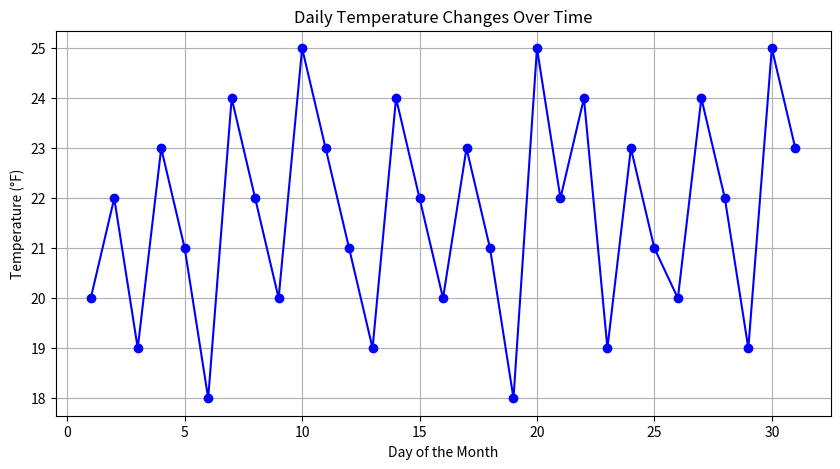

This figure's Python source:
'''Visualize the daily temperature changes over time in a city and give your conclusion
Input:
days = list(range(1, 32))
# Daily temperature data (replace with your own data)
temperature = [65, 68, 70, 72, 75, 76, 78, 80, 81, 79, 75, 72, 70, 68, 67, 69, 70, 73, 75, 76, 78,
80, 81, 82, 83, 82, 80, 78, 76, 74, 71]'''
import matplotlib.pyplot as plt
# Data
days = list(range(1, 32))
# Collect maximum temperature of Greater Noida of past 31 days
temperature = [20, 22, 19, 23, 21, 18, 24, 22, 20, 25, 23, 21, 19, 24, 22, 20, 23, 21,
                18, 25, 22, 24, 19, 23, 21, 20, 24, 22, 19, 25, 23]

# Plotting the data
plt.figure(figsize=(10, 5))
plt.plot(days, temperature, marker='o', linestyle='-', color='b')

# Adding titles and labels
plt.title('Daily Temperature Changes Over Time')
plt.xlabel('Day of the Month')
plt.ylabel('Temperature (°F)')

# Display the plot
plt.grid(True)
plt.show()

# Conclusion
# The temperature generally increases from the beginning to the middle of the month, peaking around day 25,
# and then gradually decreases towards the end of the month.
# This pattern suggests a typical warming trend followed by a cooling trend within the month.
